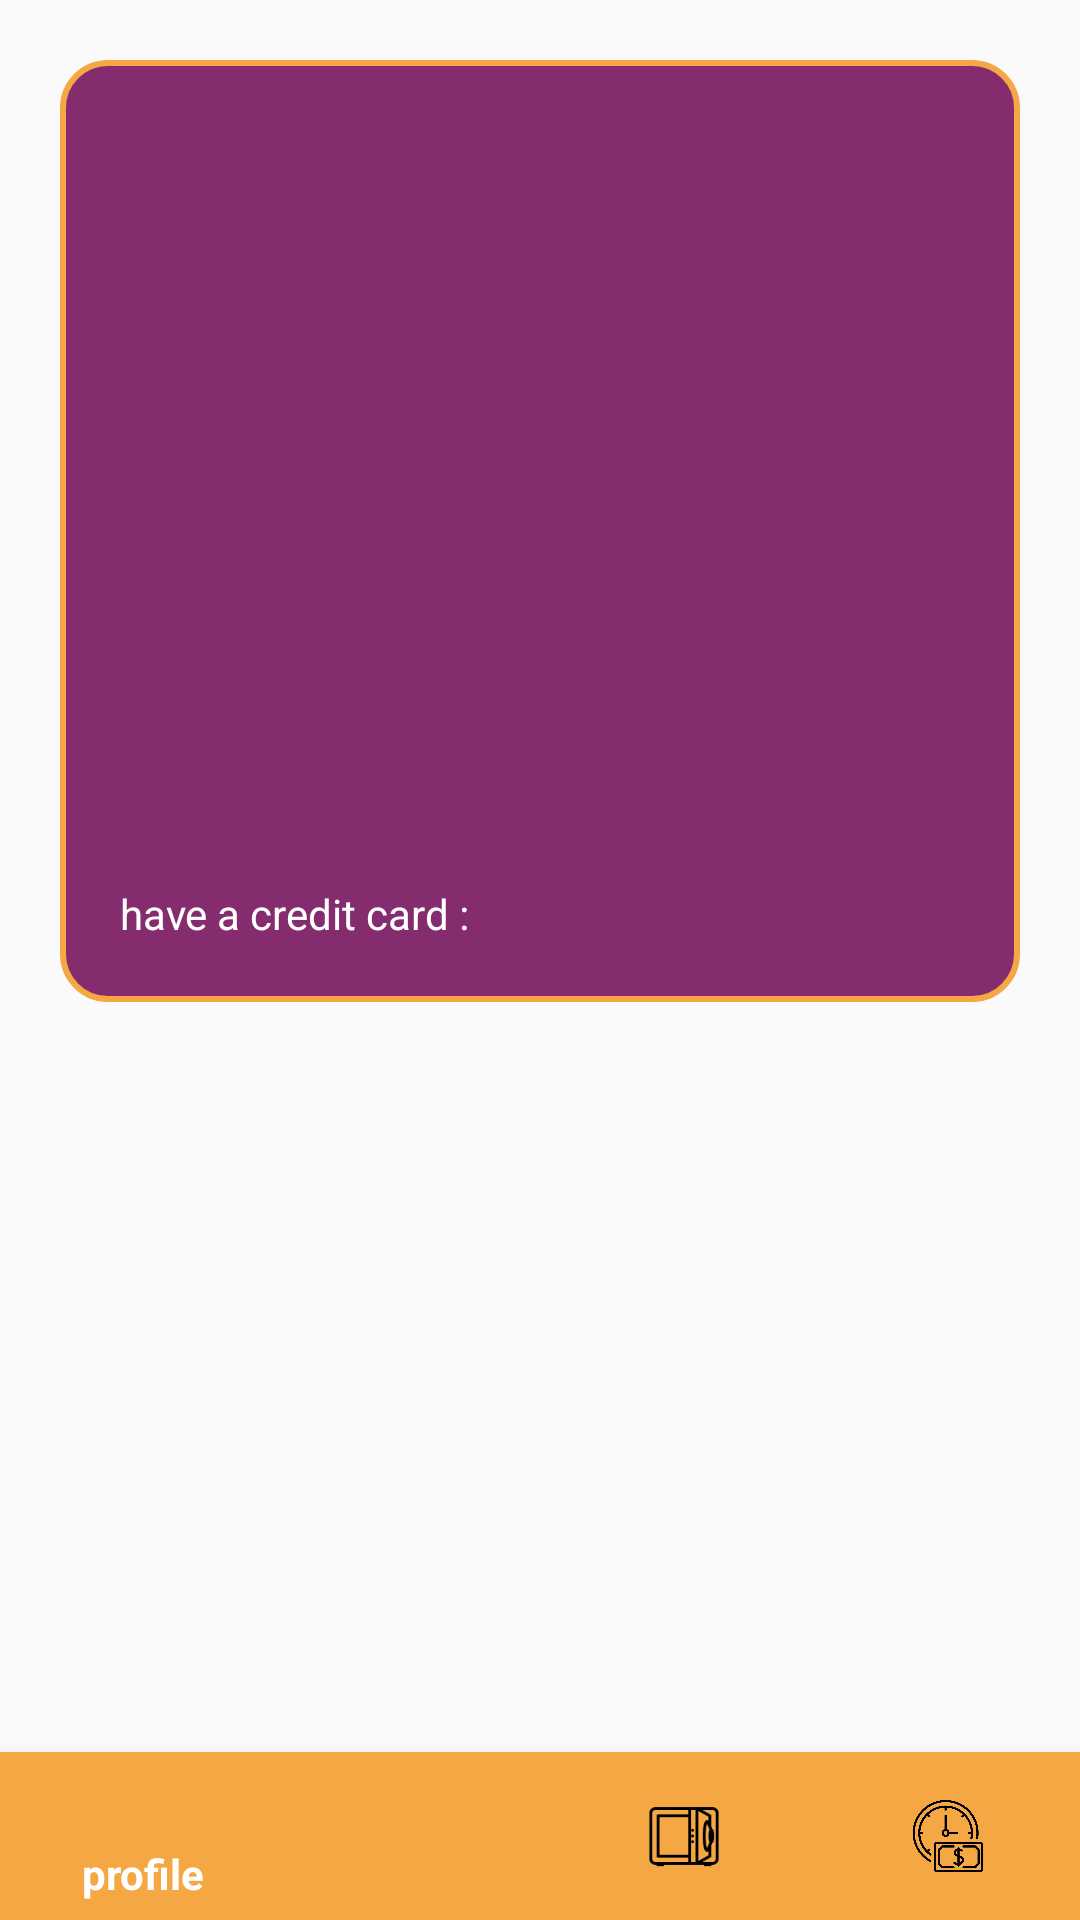

Layout XML and referenced resources for this Android screen:
<!-- AndroidManifest.xml: application theme AppTheme -->
<!-- res/layout/activity_profile.xml -->
<?xml version="1.0" encoding="utf-8"?>
<androidx.constraintlayout.widget.ConstraintLayout xmlns:android="http://schemas.android.com/apk/res/android"
    xmlns:app="http://schemas.android.com/apk/res-auto"
    xmlns:tools="http://schemas.android.com/tools"
    android:layout_width="match_parent"
    android:layout_height="match_parent"
    tools:context=".Profile">

    <androidx.constraintlayout.widget.ConstraintLayout
        android:id="@+id/profile_info_layout"
        android:layout_width="match_parent"
        android:layout_height="wrap_content"
        android:layout_margin="20dp"
        android:background="@drawable/rounded_corner_background_purple"
        app:layout_constraintTop_toTopOf="parent"
        app:layout_constraintStart_toStartOf="parent"
        app:layout_constraintEnd_toEndOf="parent"
        app:layout_constraintBottom_toTopOf="@id/periodic_deposit_layout_profile">

        <TextView
            android:id="@+id/nameOfProfile"
            android:layout_width="wrap_content"
            android:layout_height="wrap_content"
            android:textColor="@color/white"
            android:layout_margin="20dp"
            app:layout_constraintTop_toTopOf="parent"
            app:layout_constraintStart_toStartOf="parent"
            app:layout_constraintBottom_toTopOf="@id/emailOfProfile"/>


        <TextView
            android:id="@+id/emailOfProfile"
            android:layout_width="wrap_content"
            android:layout_height="wrap_content"
            android:textColor="@color/white"
            android:layout_margin="20dp"
            app:layout_constraintTop_toBottomOf="@id/nameOfProfile"
            app:layout_constraintStart_toStartOf="parent"
            app:layout_constraintBottom_toTopOf="@id/genderOfProfile"/>

        <TextView
            android:id="@+id/genderOfProfile"
            android:layout_width="wrap_content"
            android:layout_height="wrap_content"
            android:textColor="@color/white"
            android:layout_margin="20dp"
            app:layout_constraintTop_toBottomOf="@id/emailOfProfile"
            app:layout_constraintStart_toStartOf="parent"
            app:layout_constraintBottom_toTopOf="@id/birthdayOfProfile"/>

        <TextView
            android:id="@+id/birthdayOfProfile"
            android:layout_width="wrap_content"
            android:layout_height="wrap_content"
            android:textColor="@color/white"
            android:layout_margin="20dp"
            app:layout_constraintTop_toBottomOf="@id/genderOfProfile"
            app:layout_constraintStart_toStartOf="parent"
            app:layout_constraintBottom_toTopOf="@id/addressOfProfile"/>


        <TextView
            android:id="@+id/addressOfProfile"
            android:layout_width="wrap_content"
            android:layout_height="wrap_content"
            android:textColor="@color/white"
            android:layout_margin="20dp"
            app:layout_constraintTop_toBottomOf="@id/birthdayOfProfile"
            app:layout_constraintStart_toStartOf="parent"/>

        <TextView
            android:id="@+id/have_credit_card_title_text_view"
            android:layout_width="wrap_content"
            android:layout_height="wrap_content"
            android:text="have a credit card : "
            android:layout_margin="20dp"
            android:textColor="@color/white"
            app:layout_constraintTop_toBottomOf="@id/addressOfProfile"
            app:layout_constraintStart_toStartOf="parent"/>

        <TextView
            android:id="@+id/have_credit_card_text_view"
            android:layout_width="wrap_content"
            android:layout_height="wrap_content"
            android:textColor="@color/white"
            app:layout_constraintTop_toTopOf="@id/have_credit_card_title_text_view"
            app:layout_constraintBottom_toBottomOf="@id/have_credit_card_title_text_view"
            app:layout_constraintStart_toEndOf="@id/have_credit_card_title_text_view"/>




        <Space
            android:layout_margin="20dp"
            android:layout_width="wrap_content"
            android:layout_height="wrap_content"
            app:layout_constraintStart_toStartOf="@id/profile_info_layout"
            app:layout_constraintEnd_toEndOf="parent"
            app:layout_constraintTop_toBottomOf="@id/have_credit_card_title_text_view"
            />


    </androidx.constraintlayout.widget.ConstraintLayout>



    <androidx.constraintlayout.widget.ConstraintLayout
        android:id="@+id/periodic_deposit_layout_profile"
        android:layout_width="match_parent"
        android:layout_height="wrap_content"
        android:layout_margin="20dp"
        android:visibility="invisible"
        android:background="@drawable/rounded_corner_background_purple"
        app:layout_constraintTop_toBottomOf="@id/profile_info_layout"
        app:layout_constraintStart_toStartOf="parent"
        app:layout_constraintEnd_toEndOf="parent">

        <TextView
            android:id="@+id/deposit_type_text_view"
            android:layout_width="match_parent"
            android:layout_height="wrap_content"
            android:gravity="center"
            android:textColor="@color/orange"
            android:layout_margin="20dp"
            app:layout_constraintStart_toStartOf="parent"
            app:layout_constraintTop_toTopOf="parent"
            app:layout_constraintEnd_toEndOf="parent"/>

        <TextView
            android:id="@+id/start_and_end_of_deposit_text_view"
            android:layout_width="match_parent"
            android:layout_height="wrap_content"
            android:gravity="center"
            android:textColor="@color/white"
            android:layout_margin="20dp"
            app:layout_constraintTop_toBottomOf="@id/deposit_type_text_view"
            app:layout_constraintStart_toStartOf="parent"
            app:layout_constraintEnd_toEndOf="parent"/>

        <TextView
            android:id="@+id/amount_you_put_and_gain_text_view"
            android:layout_width="match_parent"
            android:layout_height="wrap_content"
            android:gravity="center"
            android:layout_margin="20dp"
            android:textColor="@color/white"
            app:layout_constraintTop_toBottomOf="@id/start_and_end_of_deposit_text_view"
            app:layout_constraintStart_toStartOf="parent"
            app:layout_constraintEnd_toEndOf="parent"/>





        <Space
            android:layout_margin="20dp"
            android:layout_width="wrap_content"
            android:layout_height="wrap_content"
            app:layout_constraintStart_toStartOf="parent"
            app:layout_constraintEnd_toEndOf="parent"
            app:layout_constraintTop_toBottomOf="@id/amount_you_put_and_gain_text_view"
            />



    </androidx.constraintlayout.widget.ConstraintLayout>










































































    <com.google.android.material.bottomnavigation.BottomNavigationView
        android:id="@+id/bottomNavigationView"
        android:layout_width="match_parent"
        android:layout_height="56dp"
        android:background="@color/orange"
        app:layout_constraintBottom_toBottomOf="parent"
        app:layout_constraintEnd_toEndOf="parent"
        app:layout_constraintStart_toStartOf="parent"
        app:itemTextColor="@drawable/selector_for_main"
        app:itemIconTint ="@drawable/selector_for_main"
        app:menu="@menu/bottom_vav_menu"/>

</androidx.constraintlayout.widget.ConstraintLayout>
<!-- resources referenced by this layout -->
<resources>
  <color name="orange">#f4a743</color>
  <color name="white">#fff</color>
  <!-- drawable rounded_corner_background_purple (drawable) -->
  <?xml version="1.0" encoding="utf-8"?>
  <selector xmlns:android="http://schemas.android.com/apk/res/android">
  
  <item android:state_pressed="true">
      <shape android:shape="rectangle">
          
          <solid android:color="@color/purple"/>
          <stroke android:color="@color/purple" android:width="2dp" />
          
          <corners android:radius="15dp" />
      </shape>
  </item>
  <item>
      <shape android:shape="rectangle">
          
          <solid android:color="@color/purple"/>
          <stroke android:color="@color/orange" android:width="2dp" />
          
          <corners android:radius="15dp" />
      </shape>
  </item>
  
  </selector>
  <!-- drawable selector_for_main (drawable) -->
  <?xml version="1.0" encoding="utf-8"?>
  <selector xmlns:android="http://schemas.android.com/apk/res/android">
  
  
      <item
          android:state_selected="true"
          android:color="@color/white"/>
  
      <item
          android:state_selected="false"
          android:color="@color/black"/>
  
  </selector>
  <style name="AppTheme" parent="Theme.AppCompat.Light.DarkActionBar">
          
          <item name="colorPrimary">@color/colorPrimary</item>
          <item name="colorPrimaryDark">@color/black</item>
          <item name="colorAccent">@color/colorAccent</item>
      </style>
  <color name="purple">#842c6d</color>
  <color name="black">#000</color>
  <color name="colorPrimary">#f8d253</color>
  <color name="colorAccent">#03DAC5</color>
</resources>
